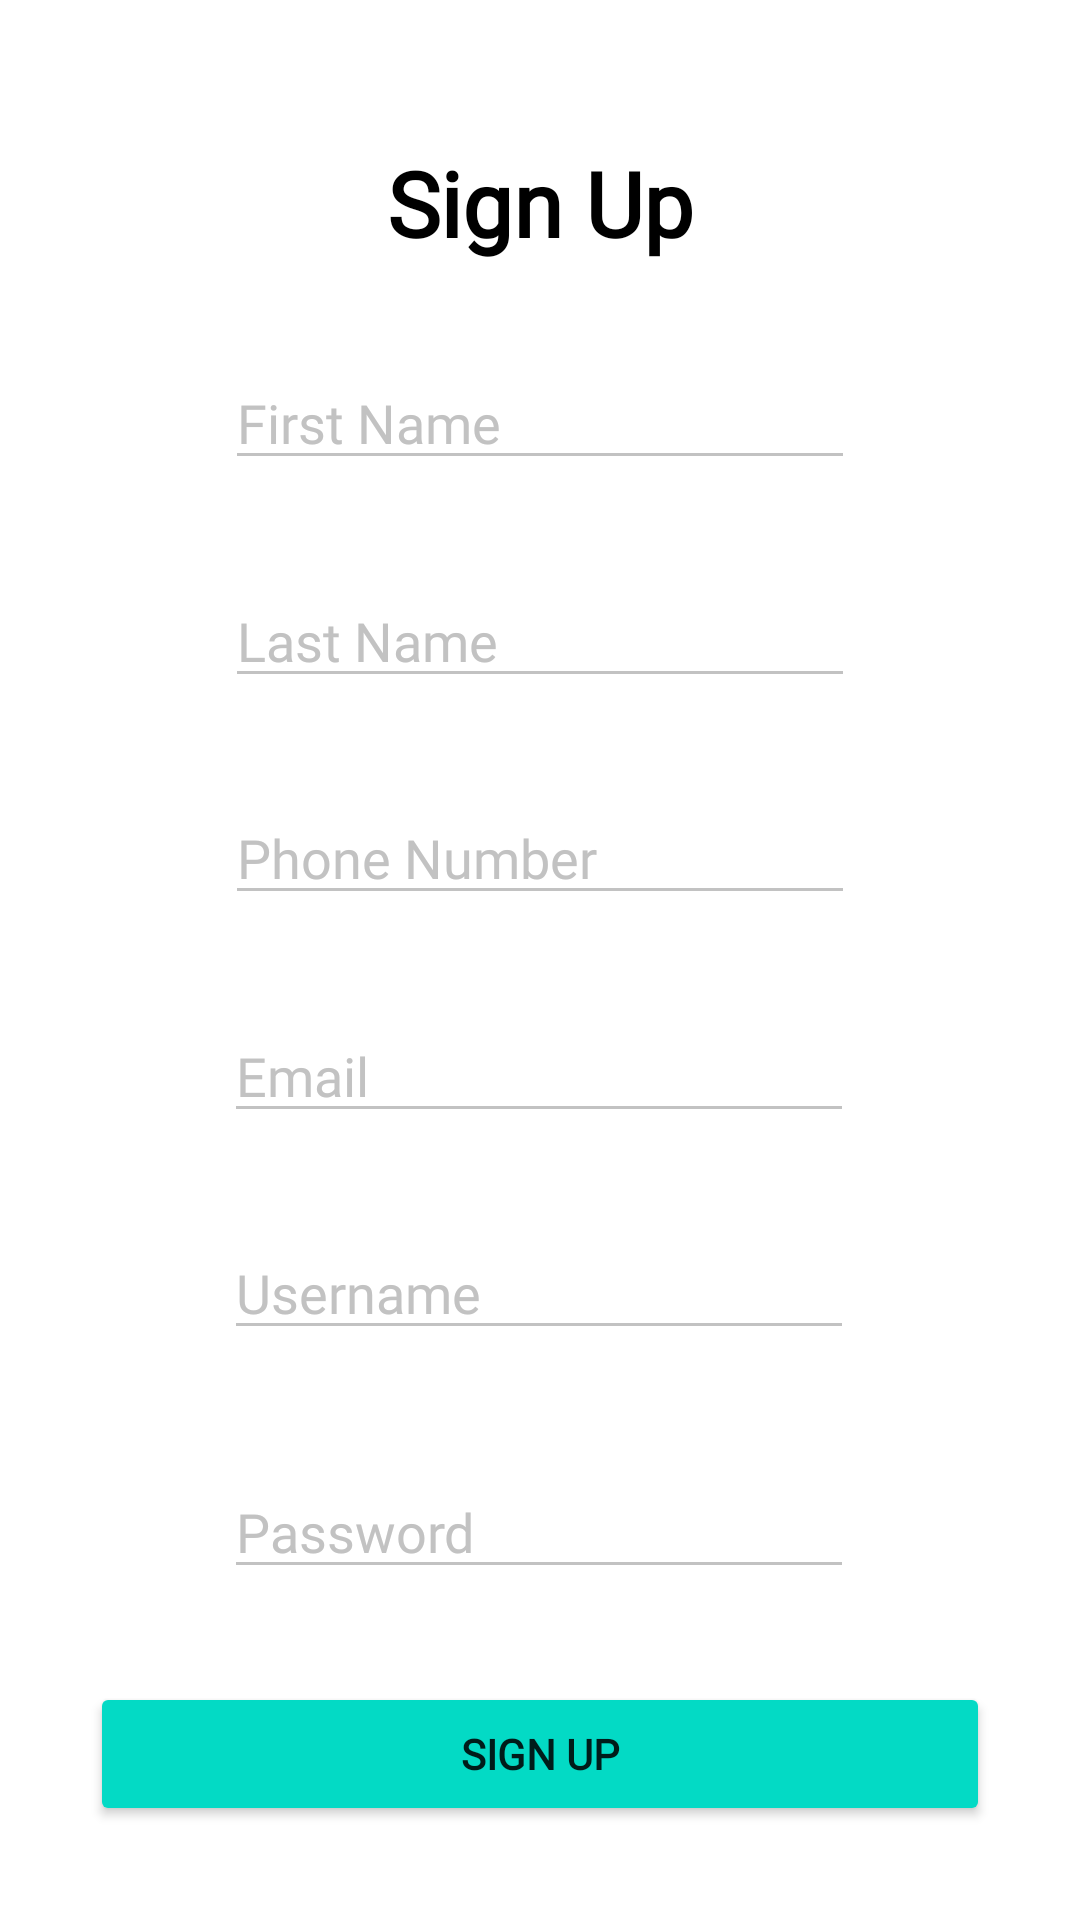

Produce the Android XML layout that renders to this screen, including the resource entries it uses.
<!-- AndroidManifest.xml: application theme Theme.AppCompat.NoActionBar -->
<!-- res/layout/activity_signup.xml -->
<?xml version="1.0" encoding="utf-8"?>
<androidx.constraintlayout.widget.ConstraintLayout xmlns:android="http://schemas.android.com/apk/res/android"
    xmlns:app="http://schemas.android.com/apk/res-auto"
    xmlns:tools="http://schemas.android.com/tools"
    android:layout_width="match_parent"
    android:layout_height="match_parent"
    android:background="#FFFFFF"
    tools:context=".SignUpActivity">

    <Button
        android:id="@+id/signup"
        style="@style/Widget.AppCompat.Button.Colored"
        android:layout_width="wrap_content"
        android:layout_height="wrap_content"
        android:width="900px"
        android:backgroundTint="@color/colorAccent"
        android:fontFamily="@font/cousine_bold"
        android:onClick="onClick"
        android:text="@string/sign_up"
        android:textStyle="bold"
        app:layout_constraintBottom_toBottomOf="parent"
        app:layout_constraintEnd_toEndOf="parent"
        app:layout_constraintStart_toStartOf="parent"
        app:layout_constraintTop_toBottomOf="@+id/textPassword"
        app:layout_constraintVertical_bias="0.824" />

    <EditText
        android:id="@+id/textEmail"
        android:layout_width="wrap_content"
        android:layout_height="wrap_content"
        android:autofillHints=""
        android:backgroundTint="@color/grey"
        android:ems="10"
        android:fontFamily="@font/cousine_bold"
        android:hint="@string/email"
        android:inputType="textEmailAddress"
        android:textColor="@color/black"
        android:textColorHint="@color/grey"
        app:layout_constraintBottom_toTopOf="@+id/textUsername"
        app:layout_constraintEnd_toEndOf="parent"
        app:layout_constraintHorizontal_bias="0.497"
        app:layout_constraintStart_toStartOf="parent"
        app:layout_constraintTop_toBottomOf="@+id/textPhone" />

    <EditText
        android:id="@+id/textPassword"
        android:layout_width="wrap_content"
        android:layout_height="wrap_content"
        android:autofillHints=""
        android:backgroundTint="@color/grey"
        android:ems="10"
        android:fontFamily="@font/cousine_bold"
        android:hint="@string/password"
        android:inputType="textPassword"
        android:textColor="@color/black"
        android:textColorHint="@color/grey"
        app:layout_constraintBottom_toTopOf="@+id/signup"
        app:layout_constraintEnd_toEndOf="parent"
        app:layout_constraintHorizontal_bias="0.497"
        app:layout_constraintStart_toStartOf="parent"
        app:layout_constraintTop_toBottomOf="@id/textUsername" />

    <EditText
        android:id="@+id/textFirstName"
        android:layout_width="wrap_content"
        android:layout_height="wrap_content"
        android:autofillHints="@string/first_name"
        android:backgroundTint="@color/grey"
        android:ems="10"
        android:hint="@string/first_name"
        android:inputType="textPersonName"
        android:textColor="@color/black"
        android:textColorHint="@color/grey"
        android:fontFamily="@font/cousine_bold"
        app:layout_constraintBottom_toTopOf="@+id/textLastName"
        app:layout_constraintEnd_toEndOf="parent"
        app:layout_constraintStart_toStartOf="parent"
        app:layout_constraintTop_toBottomOf="@+id/textSignUp" />

    <EditText
        android:id="@+id/textLastName"
        android:layout_width="wrap_content"
        android:layout_height="wrap_content"
        android:autofillHints=""
        android:ems="10"
        android:hint="@string/last_name"
        android:textColorHint="@color/grey"
        android:textColor="@color/black"
        android:inputType="textPersonName"
        android:backgroundTint="@color/grey"
        android:fontFamily="@font/cousine_bold"
        app:layout_constraintBottom_toTopOf="@+id/textPhone"
        app:layout_constraintEnd_toEndOf="parent"
        app:layout_constraintStart_toStartOf="parent"
        app:layout_constraintTop_toBottomOf="@+id/textFirstName" />

    <EditText
        android:id="@+id/textPhone"
        android:layout_width="wrap_content"
        android:layout_height="wrap_content"
        android:autofillHints=""
        android:ems="10"
        android:hint="@string/phone_number"
        android:textColor="@color/black"
        android:inputType="phone"
        android:textColorHint="@color/grey"
        android:backgroundTint="@color/grey"
        android:fontFamily="@font/cousine_bold"
        app:layout_constraintBottom_toTopOf="@+id/textEmail"
        app:layout_constraintEnd_toEndOf="parent"
        app:layout_constraintStart_toStartOf="parent"
        app:layout_constraintTop_toBottomOf="@+id/textLastName" />

    <TextView
        android:id="@+id/textSignUp"
        android:layout_width="wrap_content"
        android:layout_height="wrap_content"
        android:layout_marginTop="16dp"
        android:text="@string/sign_up"
        android:textStyle="bold"
        android:textColor="@color/black"
        android:textSize="30sp"
        android:fontFamily="@font/cousine_bold"
        app:layout_constraintBottom_toTopOf="@+id/textFirstName"
        app:layout_constraintEnd_toEndOf="parent"
        app:layout_constraintStart_toStartOf="parent"
        app:layout_constraintTop_toTopOf="parent" />

    <EditText
        android:id="@+id/textUsername"
        android:layout_width="wrap_content"
        android:layout_height="wrap_content"
        android:layout_marginBottom="7dp"
        android:ems="10"
        android:hint="@string/username"
        android:inputType="textPersonName"
        android:textColorHint="@color/grey"
        android:backgroundTint="@color/grey"
        android:textColor="@color/black"
        android:fontFamily="@font/cousine_bold"
        app:layout_constraintBottom_toTopOf="@+id/textPassword"
        app:layout_constraintEnd_toEndOf="parent"
        app:layout_constraintHorizontal_bias="0.497"
        app:layout_constraintStart_toStartOf="parent"
        app:layout_constraintTop_toBottomOf="@+id/textEmail" />

</androidx.constraintlayout.widget.ConstraintLayout>
<!-- resources referenced by this layout -->
<resources>
  <color name="black">#000000</color>
  <color name="colorAccent">#03DAC5</color>
  <color name="grey">#C2C2C2</color>
  <string name="email">Email</string>
  <string name="first_name">First Name</string>
  <string name="last_name">Last Name</string>
  <string name="password">Password</string>
  <string name="phone_number">Phone Number</string>
  <string name="sign_up">Sign Up</string>
  <string name="username">Username</string>
</resources>
